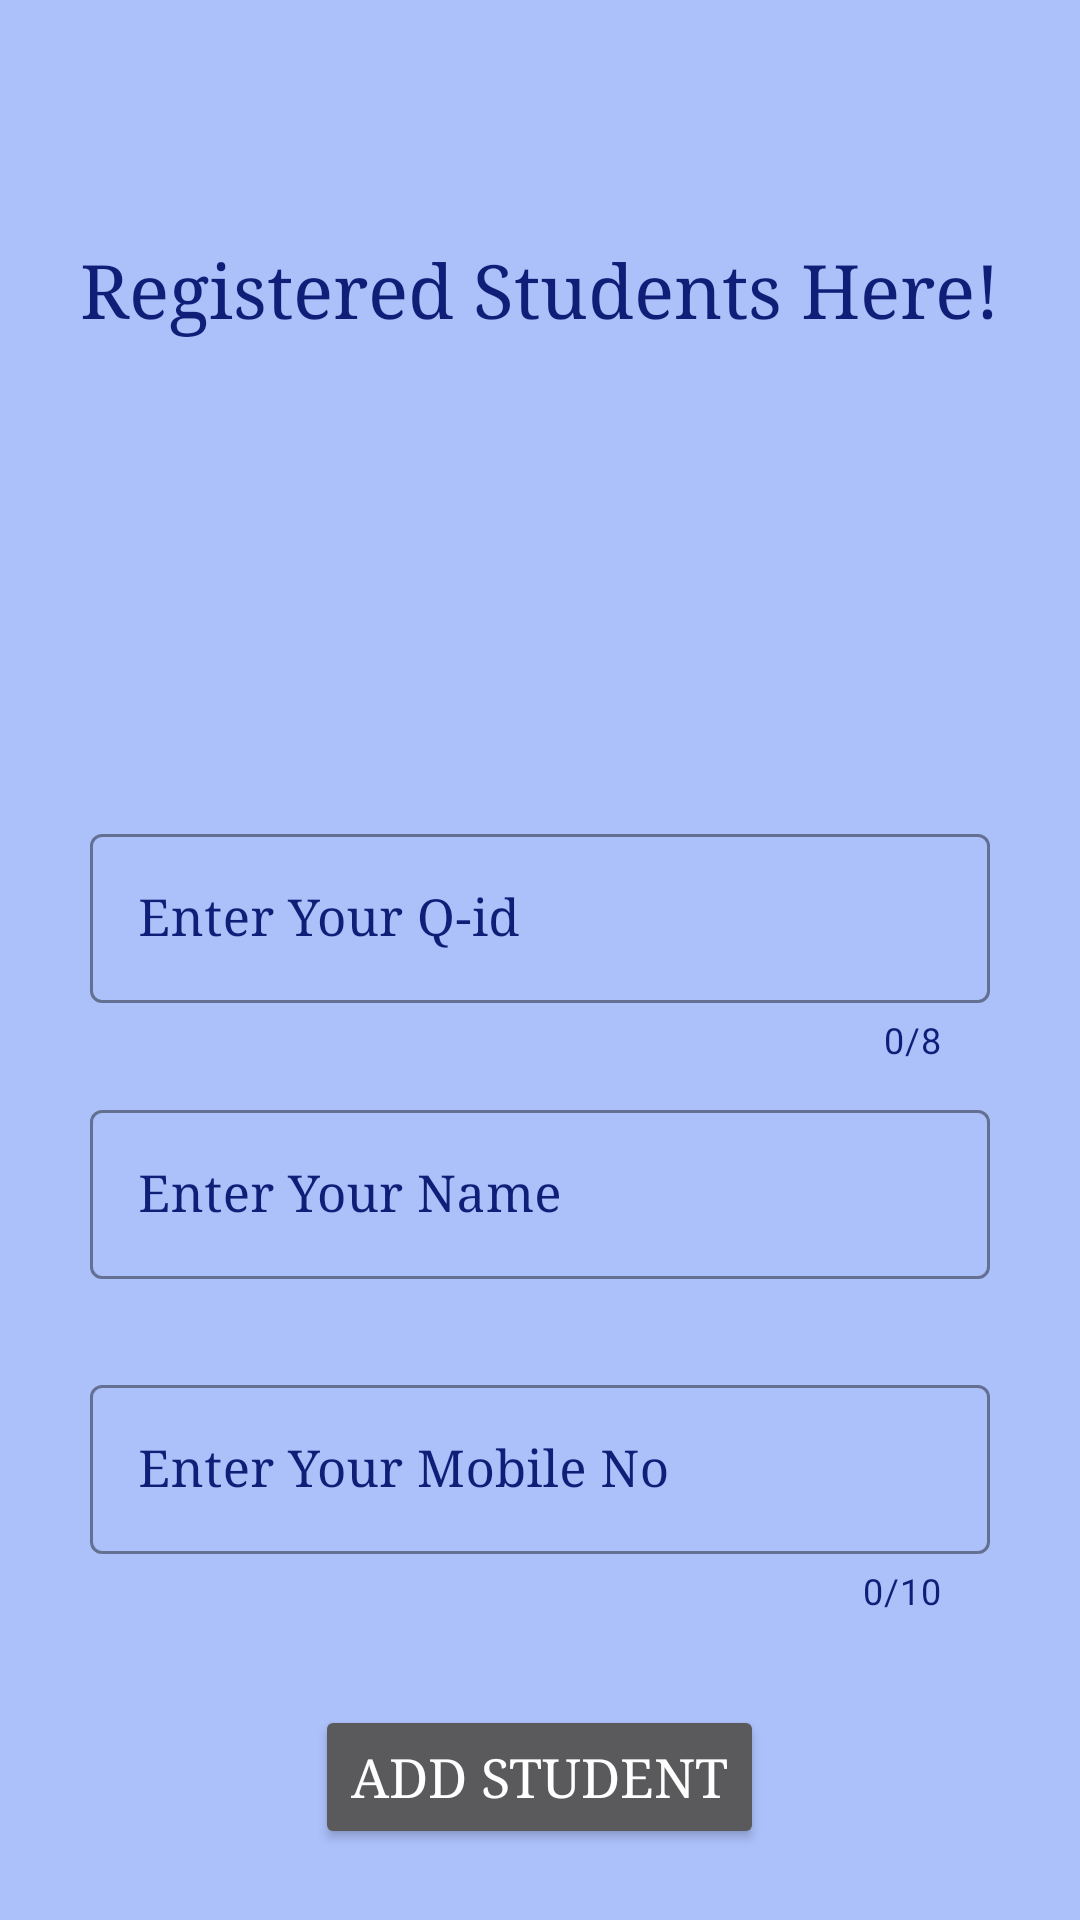

The Android layout XML behind this screen, and the referenced resources:
<!-- AndroidManifest.xml: application theme Theme.MarkMyAttendance -->
<!-- res/layout/activity_add_students.xml -->
<?xml version="1.0" encoding="utf-8"?>
<androidx.appcompat.widget.LinearLayoutCompat xmlns:android="http://schemas.android.com/apk/res/android"
    xmlns:tools="http://schemas.android.com/tools"
    android:layout_width="match_parent"
    android:layout_height="match_parent"
    xmlns:app="http://schemas.android.com/apk/res-auto"
    android:orientation="vertical"
    android:background="#ACC0FA"
    tools:context=".add_students">

    <TextView
        android:layout_width="match_parent"
        android:layout_height="wrap_content"
        android:text="Registered Students Here!"
        android:textSize="25dp"
        android:gravity="center"
        android:textColor="@color/darkblue"
        android:fontFamily="serif"
        android:layout_marginTop="80dp"/>
    <ImageView
        android:layout_width="100dp"
        android:layout_height="100dp"
        android:layout_gravity="center"
        android:src="@drawable/add_students"
        android:layout_marginTop="20dp"/>
    <com.google.android.material.textfield.TextInputLayout
        style="@style/Widget.MaterialComponents.TextInputLayout.OutlinedBox"
        app:boxStrokeColor="@color/darkblue"
        android:id="@+id/textinputlayout_qid"
        android:layout_width="match_parent"
        android:layout_height="wrap_content"
        android:layout_marginTop="40dp"
        android:layout_marginLeft="30dp"
        android:layout_marginRight="30dp"
        android:textColorHint="@color/darkblue"
        app:helperTextTextColor="@color/red"
        app:counterEnabled="true"
        app:counterMaxLength="8"
        app:counterTextColor="@color/darkblue">
        <com.google.android.material.textfield.TextInputEditText
            android:id="@+id/student_id"
            android:layout_width="match_parent"
            android:layout_height="wrap_content"
            android:textSize="17dp"
            android:fontFamily="serif"
            android:hint="Enter Your Q-id"
            android:textColor="@color/darkblue"
            android:lines="1"
            android:maxLength="8"
            android:inputType="number">
        </com.google.android.material.textfield.TextInputEditText>
    </com.google.android.material.textfield.TextInputLayout>

    <com.google.android.material.textfield.TextInputLayout
        style="@style/Widget.MaterialComponents.TextInputLayout.OutlinedBox"
        app:boxStrokeColor="@color/darkblue"
        android:id="@+id/textinputlayout_name"
        android:layout_width="match_parent"
        android:layout_height="wrap_content"
        android:layout_marginTop="10dp"
        android:layout_marginLeft="30dp"
        android:layout_marginRight="30dp"
        android:textColorHint="@color/darkblue"
        app:helperTextTextColor="@color/red">
        <com.google.android.material.textfield.TextInputEditText
            android:id="@+id/student_name"
            android:layout_width="match_parent"
            android:layout_height="wrap_content"
            android:textSize="17dp"
            android:fontFamily="serif"
            android:textColor="@color/darkblue"
            android:hint="Enter Your Name"
            android:lines="1"
            android:inputType="textPersonName">
        </com.google.android.material.textfield.TextInputEditText>
    </com.google.android.material.textfield.TextInputLayout>

    <com.google.android.material.textfield.TextInputLayout
        style="@style/Widget.MaterialComponents.TextInputLayout.OutlinedBox"
        app:boxStrokeColor="@color/darkblue"
        android:id="@+id/textinputlayout_phoneno"
        android:layout_width="match_parent"
        android:layout_height="wrap_content"
        android:layout_marginTop="30dp"
        android:layout_marginLeft="30dp"
        android:layout_marginRight="30dp"
        android:textColorHint="@color/darkblue"
        app:helperTextTextColor="@color/red"
        app:counterEnabled="true"
        app:counterMaxLength="10"
        app:counterTextColor="@color/darkblue">
        <com.google.android.material.textfield.TextInputEditText
            android:id="@+id/student_phone"
            android:layout_width="match_parent"
            android:layout_height="wrap_content"
            android:textSize="17dp"
            android:fontFamily="serif"
            android:hint="Enter Your Mobile No"
            android:textColor="@color/darkblue"
            android:lines="1"
            android:maxLength="10"
            android:inputType="phone">
        </com.google.android.material.textfield.TextInputEditText>
    </com.google.android.material.textfield.TextInputLayout>

    <Button
        android:layout_width="wrap_content"
        android:layout_height="wrap_content"
        android:id="@+id/student_add"
        android:text="Add Student"
        android:fontFamily="serif"
        android:textSize="18dp"
        android:layout_gravity="center"
        android:layout_marginTop="30dp"/>


</androidx.appcompat.widget.LinearLayoutCompat>
<!-- resources referenced by this layout -->
<resources>
  <color name="darkblue">#101E78</color>
  <color name="red">#F11616</color>
  <style name="Theme.MarkMyAttendance" parent="Theme.MaterialComponents.NoActionBar">
          
          <item name="colorPrimary">@color/darkblue</item>
          <item name="colorPrimaryVariant">@color/darkblue</item>
          <item name="colorOnPrimary">@color/white</item>
          
          <item name="colorSecondary">@color/lightblue</item>
          <item name="colorSecondaryVariant">@color/lightblue</item>
          <item name="colorOnSecondary">@color/black</item>
          
          <item name="android:statusBarColor">?attr/colorPrimaryVariant</item>
          
      </style>
  <color name="white">#FFFFFFFF</color>
  <color name="lightblue">#5367E8</color>
  <color name="black">#FF000000</color>
</resources>
